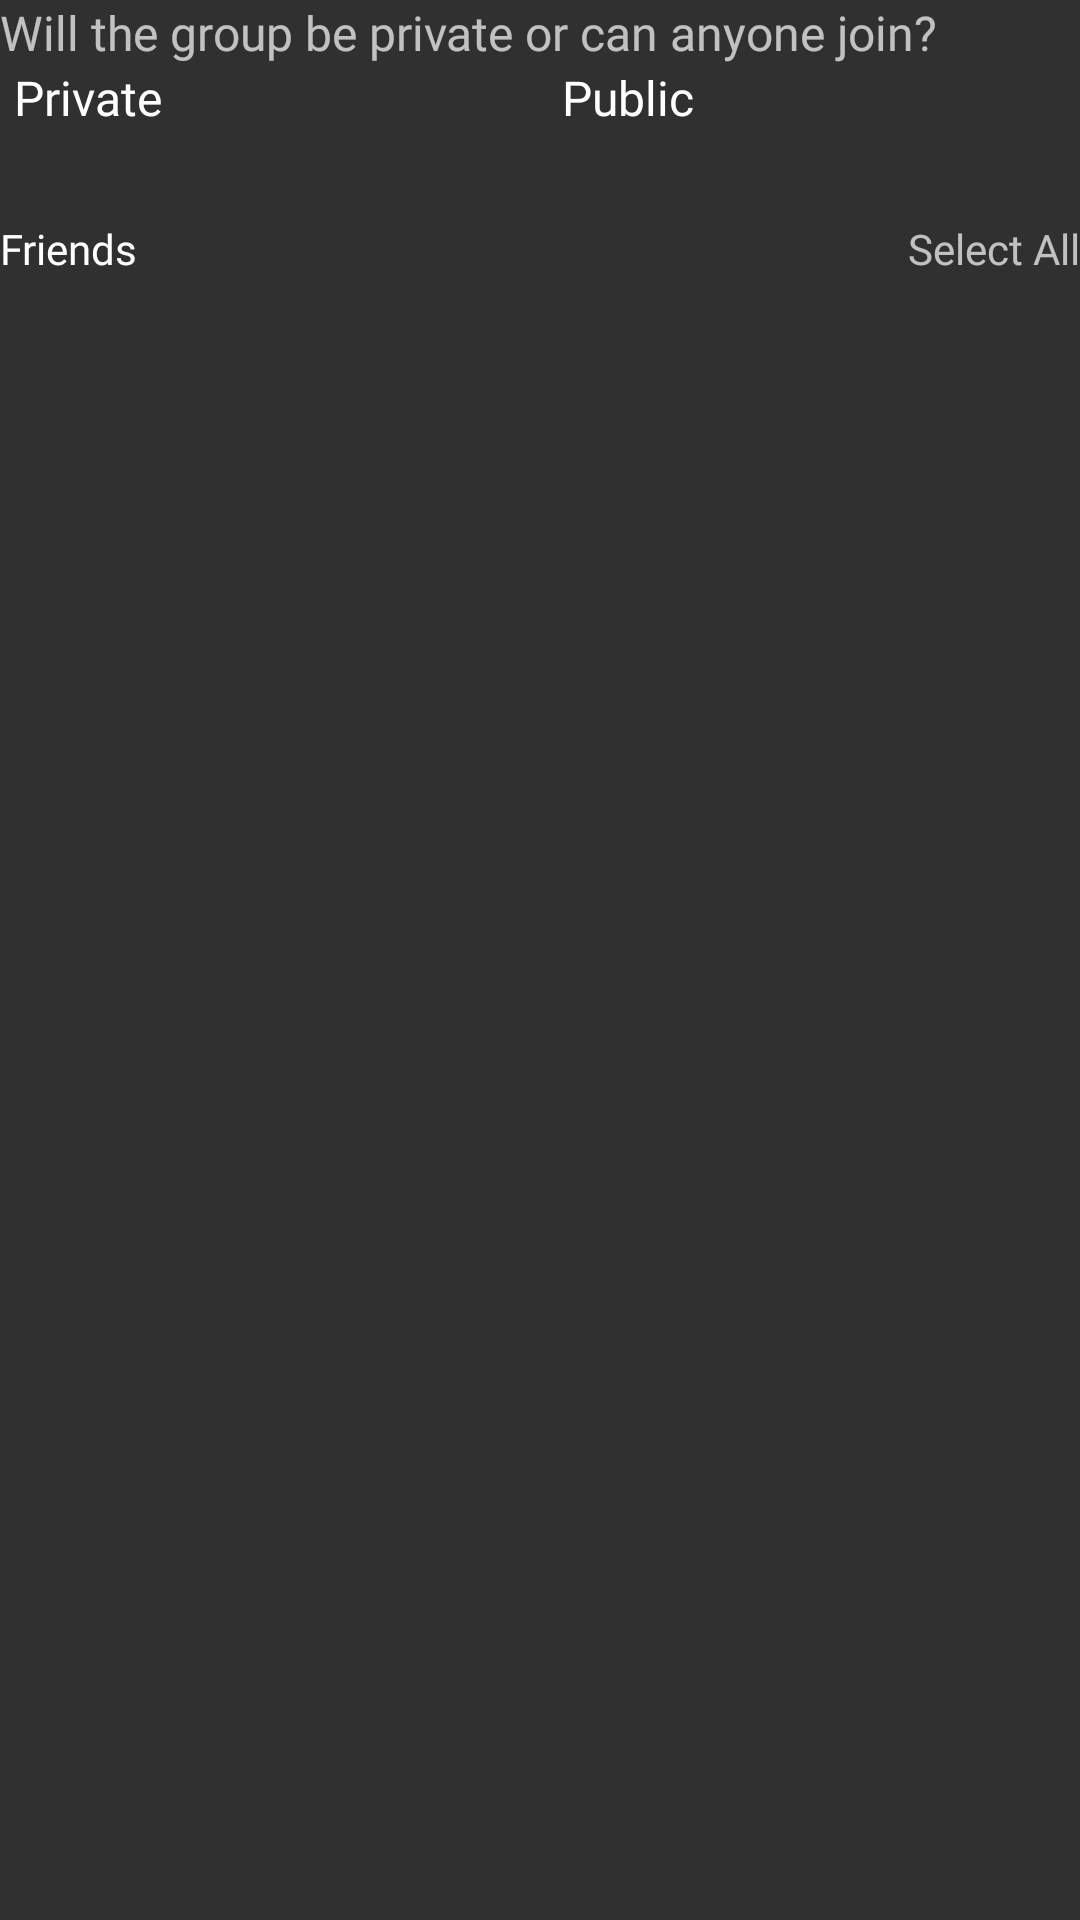

Produce the Android XML layout that renders to this screen, including the resource entries it uses.
<!-- AndroidManifest.xml: application theme Theme.AppCompat.NoActionBar -->
<!-- res/layout/create_group_adapter_view.xml -->
<?xml version="1.0" encoding="utf-8"?>
<androidx.constraintlayout.widget.ConstraintLayout xmlns:android="http://schemas.android.com/apk/res/android"
    xmlns:app="http://schemas.android.com/apk/res-auto"
    android:layout_width="match_parent"
    android:layout_height="match_parent"
    android:scrollbars="none">

    
    <LinearLayout
        android:id="@+id/ll_radio_view"
        android:layout_width="match_parent"
        android:layout_height="wrap_content"
        android:orientation="vertical"
        app:layout_constraintEnd_toEndOf="parent"
        app:layout_constraintStart_toStartOf="parent"
        app:layout_constraintTop_toTopOf="parent">

        <TextView
            android:id="@+id/tv_single_day"
            android:layout_width="wrap_content"
            android:layout_height="wrap_content"
            android:fontFamily="@font/sf_ui_display_regular"
            android:text="@string/will_the_group_be_private_or_can_anyone_join"
            android:textSize="@dimen/vehicle_view_text_size"
            app:layout_constraintStart_toStartOf="parent"
            app:layout_constraintTop_toTopOf="parent" />

        
        <RadioGroup
            android:id="@+id/radio_single_day"
            android:layout_width="match_parent"
            android:layout_height="wrap_content"
            android:orientation="horizontal"
            android:paddingStart="@dimen/schedule_ride_radio_margin"
            android:weightSum="2"
            app:layout_constraintStart_toStartOf="parent"
            app:layout_constraintTop_toBottomOf="@id/tv_single_day">

            <RadioButton
                android:id="@+id/radio_private"
                android:layout_width="match_parent"
                android:layout_height="wrap_content"
                android:layout_weight="1"
                android:background="@android:color/transparent"
                android:button="@android:color/transparent"
                android:drawableStart="@drawable/custom_checkbox"
                android:drawablePadding="@dimen/schedule_ride_tv_mTop"
                android:fontFamily="@font/sf_ui_display_regular"
                android:text="@string/private_trip"
                android:textSize="@dimen/vehicle_view_text_size" />

            <RadioButton
                android:layout_width="match_parent"
                android:layout_height="wrap_content"
                android:layout_weight="1"
                android:background="@android:color/transparent"
                android:button="@android:color/transparent"
                android:drawableStart="@drawable/custom_checkbox"
                android:drawablePadding="@dimen/schedule_ride_tv_mTop"
                android:fontFamily="@font/sf_ui_display_regular"
                android:paddingStart="@dimen/schedule_ride_radio_margin"
                android:text="@string/public_trip"
                android:textSize="@dimen/vehicle_view_text_size" />

        </RadioGroup>


    </LinearLayout>

    <TextView
        android:id="@+id/tv_friends_found"
        android:layout_width="wrap_content"
        android:layout_height="wrap_content"
        android:layout_marginTop="@dimen/schedule_ride_adater_text_mTop"
        android:fontFamily="@font/sf_ui_display_regular"
        android:text="@string/friends"
        android:textColor="@color/textColorWhite"
        android:textSize="@dimen/subheading_text_size"
        app:layout_constraintStart_toStartOf="parent"
        app:layout_constraintTop_toBottomOf="@id/ll_radio_view" />

    <TextView
        android:id="@+id/tv_select_all_schedule_ride"
        android:layout_width="wrap_content"
        android:layout_height="wrap_content"
        android:fontFamily="@font/sf_ui_display_regular"
        android:text="@string/select_all"
        android:textSize="@dimen/subheading_text_size"
        app:layout_constraintEnd_toEndOf="parent"
        app:layout_constraintTop_toTopOf="@id/tv_friends_found" />

    
    <androidx.recyclerview.widget.RecyclerView
        android:id="@+id/rv_schedule_ride_friends"
        android:layout_width="0dp"
        android:layout_height="0dp"
        android:layout_marginTop="@dimen/add_friends_recycler_mTop"
        app:layout_constraintBottom_toBottomOf="parent"
        app:layout_constraintEnd_toEndOf="parent"
        app:layout_constraintStart_toStartOf="parent"
        app:layout_constraintTop_toBottomOf="@+id/tv_friends_found" />


</androidx.constraintlayout.widget.ConstraintLayout>
<!-- resources referenced by this layout -->
<resources>
  <color name="textColorWhite">#fff</color>
  <dimen name="add_friends_recycler_mTop">10dp</dimen>
  <dimen name="schedule_ride_adater_text_mTop">30dp</dimen>
  <dimen name="schedule_ride_radio_margin">5dp</dimen>
  <dimen name="schedule_ride_tv_mTop">15dp</dimen>
  <dimen name="subheading_text_size">14sp</dimen>
  <dimen name="vehicle_view_text_size">16sp</dimen>
  <string name="friends">Friends</string>
  <string name="private_trip">Private</string>
  <string name="public_trip">Public</string>
  <string name="select_all">Select All</string>
  <string name="will_the_group_be_private_or_can_anyone_join">Will the group be private or can anyone join?</string>
</resources>
